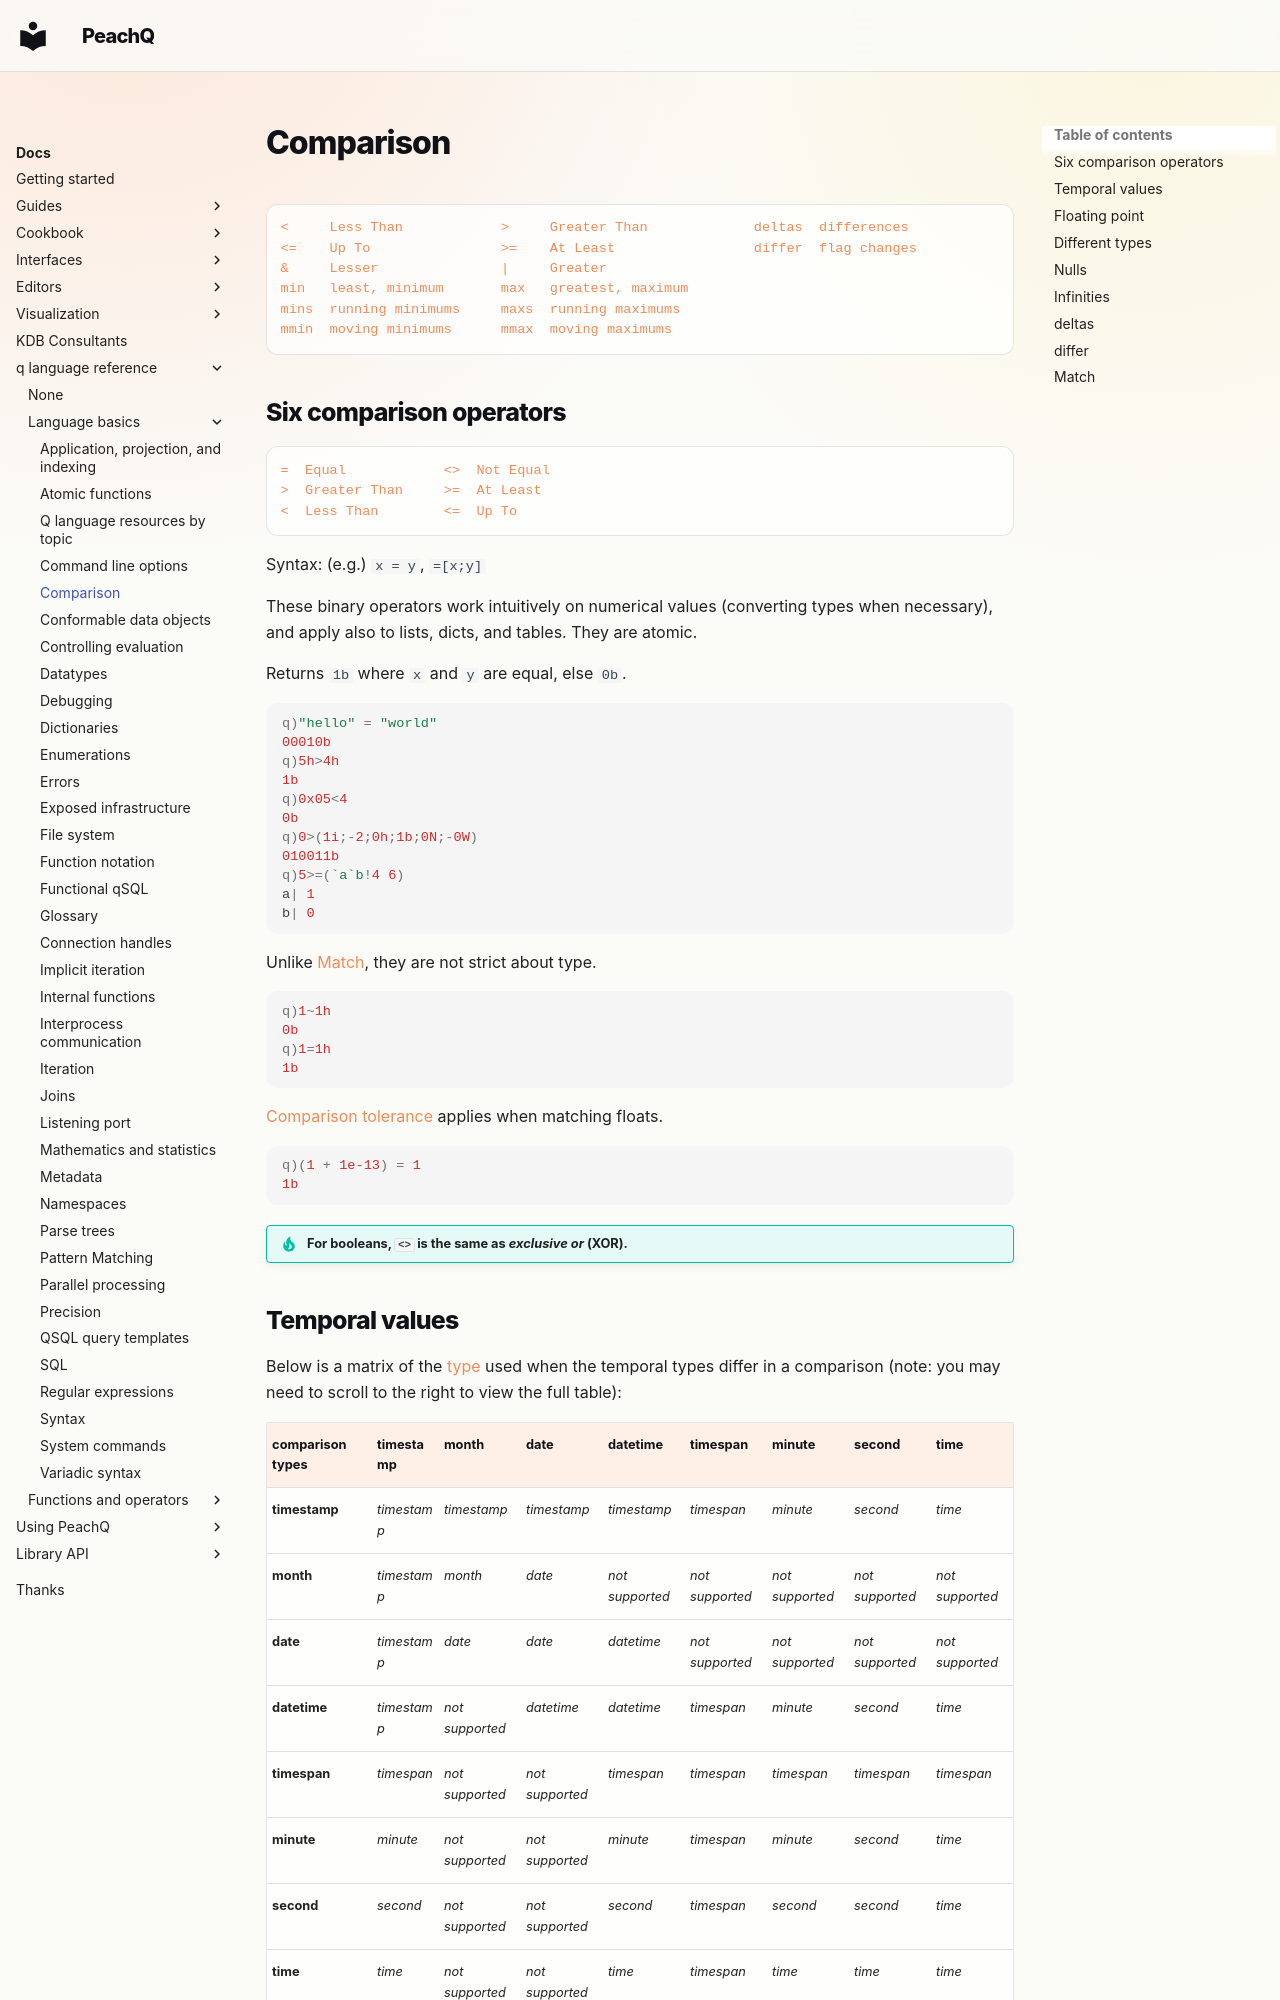

repository: peachq-org/peachq-website · page: docs/basics/comparison/index.html · generator: mkdocs

---
title: Comparison | Basics | kdb+ and q documentation
description: Operators and keywords for comparing values
author: Stephen Taylor
keywords: comparison, differ, equal, greater-than, greater-than-or-equal, kdb+, less-than, less-than-or-equal, match, not-equal, operators, q
---
# Comparison






<div markdown="1" class="typewriter">
[<     Less Than](../ref/less-than.md)            [>     Greater Than](../ref/greater-than.md)             [deltas  differences](../ref/deltas.md)
[<=    Up To](../ref/less-than.md)                [>=    At Least](../ref/greater-than.md)                 [differ  flag changes](../ref/differ.md)
[&     Lesser](../ref/lesser.md)               [|     Greater](../ref/greater.md)
[min   least, minimum](../ref/min.md)       [max   greatest, maximum](../ref/max.md)
[mins  running minimums](../ref/min.md#mins)     [maxs  running maximums](../ref/max.md#maxs)
[mmin  moving minimums](../ref/min.md#mmin)      [mmax  moving maximums](../ref/max.md#mmax)
</div>


## Six comparison operators

<div markdown="1" class="typewriter">
[=  Equal](../ref/equal.md)            [<>  Not Equal](../ref/not-equal.md)
[\>  Greater Than](../ref/greater-than.md)     [>=  At Least](../ref/greater-than.md)
[<  Less Than](../ref/less-than.md)        [<=  Up To](../ref/less-than.md)
</div>

Syntax: (e.g.) `x = y`, `=[x;y]`

These binary operators work intuitively on numerical values (converting types when necessary), and apply also to lists, dicts, and tables.
They are atomic.

Returns `1b` where `x` and `y` are equal, else `0b`. 

```q
q)"hello" = "world"
00010b
q)5h>4h
1b
q)0x05<4
0b
q)0>(1i;-2;0h;1b;0N;-0W)
010011b
q)5>=(`a`b!4 6)
a| 1
b| 0
```

Unlike [Match](../ref/match.md), they are not strict about type.

```q
q)1~1h
0b
q)1=1h
1b
```

[Comparison tolerance](precision.md#comparison-tolerance) applies when matching floats.

```q
q)(1 + 1e-13) = 1
1b
```

<!--
`< > = >= <= <>` are [multithreaded primitives](../kb/mt-primitives.md).
-->

!!! tip "For booleans, `<>` is the same as _exclusive or_ (XOR)."
